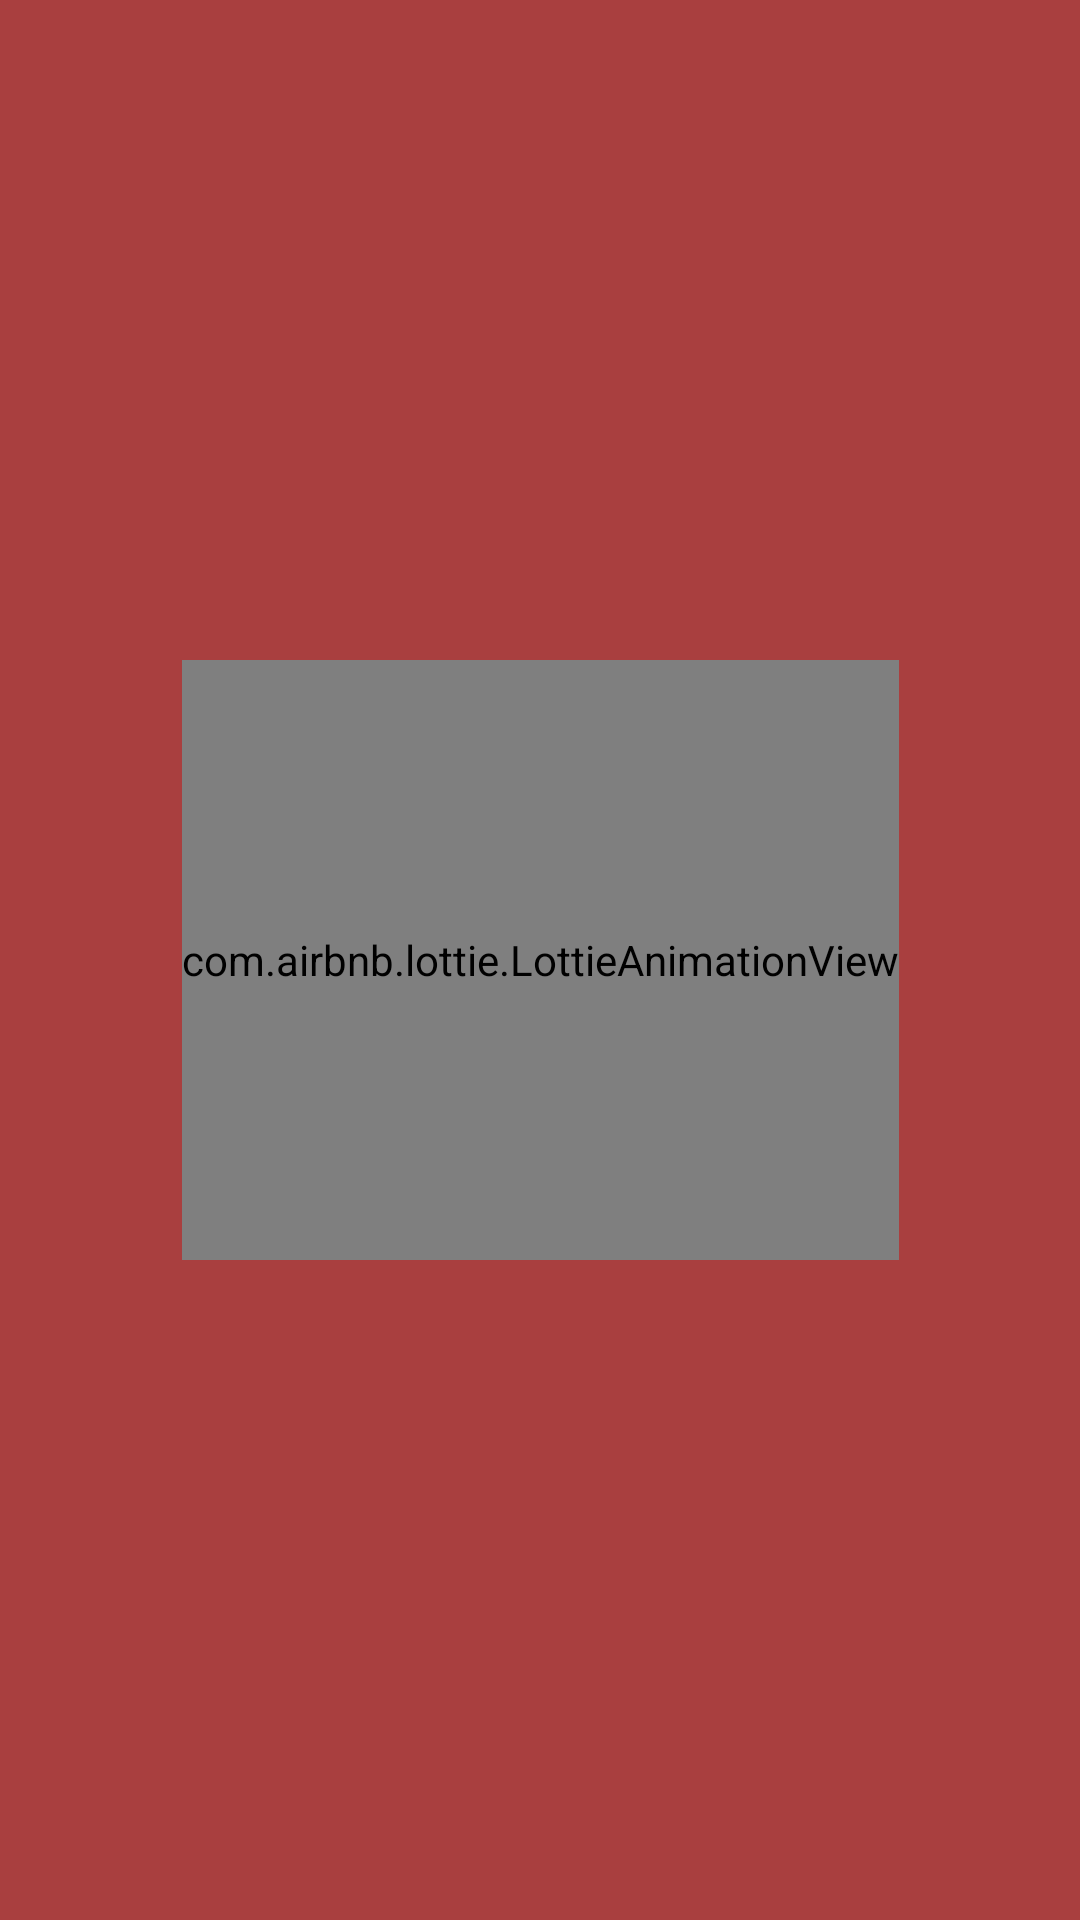

Produce the Android XML layout that renders to this screen, including the resource entries it uses.
<!-- AndroidManifest.xml: application theme Theme.TestRegisFireBase -->
<!-- res/layout/activity_splash.xml -->
<?xml version="1.0" encoding="utf-8"?>
<androidx.constraintlayout.widget.ConstraintLayout xmlns:android="http://schemas.android.com/apk/res/android"
    xmlns:app="http://schemas.android.com/apk/res-auto"
    xmlns:tools="http://schemas.android.com/tools"
    android:layout_width="match_parent"
    android:layout_height="match_parent"
    tools:context=".SplashActivity">

    <ImageView
        android:id="@+id/introbg"
        android:layout_width="match_parent"
        android:layout_height="1200dp"
        android:src="@drawable/bg_intro"
        android:elevation="2dp"
        app:layout_constraintBottom_toBottomOf="parent"
        app:layout_constraintEnd_toEndOf="parent"
        app:layout_constraintStart_toStartOf="parent"
        app:layout_constraintTop_toTopOf="parent" />

    <com.airbnb.lottie.LottieAnimationView
        android:id="@+id/introanimation"
        android:layout_width="wrap_content"
        android:layout_height="200dp"
        android:elevation="2dp"
        app:layout_constraintBottom_toBottomOf="parent"
        app:layout_constraintEnd_toEndOf="parent"
        app:layout_constraintStart_toStartOf="parent"
        app:layout_constraintTop_toTopOf="parent"
        app:layout_constraintVertical_bias="0.5"
        app:lottie_autoPlay="true"
        app:lottie_rawRes="@raw/artboard" />

</androidx.constraintlayout.widget.ConstraintLayout>
<!-- resources referenced by this layout -->
<resources>
  <!-- drawable bg_intro (drawable) -->
  <?xml version="1.0" encoding="utf-8"?>
  <shape xmlns:android="http://schemas.android.com/apk/res/android">
      android:shape="rectangle">
      <solid android:color="@color/base_red"></solid>
      <corners
          android:bottomLeftRadius="200dp"
          android:bottomRightRadius="200dp" />
  </shape>
  <style name="Theme.TestRegisFireBase" parent="Theme.AppCompat.DayNight.NoActionBar">
          
          <item name="colorPrimary">@color/et_login</item>
          <item name="colorPrimaryVariant">@color/base_red</item>
          <item name="colorOnPrimary">@color/red2</item>
          
          <item name="colorSecondary">@color/teal_200</item>
          <item name="colorSecondaryVariant">@color/teal_700</item>
          <item name="colorOnSecondary">@color/black</item>
          
          <item name="android:statusBarColor" tools:targetApi="l">?attr/colorPrimaryVariant</item>
          
      </style>
  <color name="base_red">#A93F3F</color>
  <color name="et_login">#E5E5E5</color>
  <color name="red2">#997570</color>
  <color name="teal_200">#FF03DAC5</color>
  <color name="teal_700">#FF018786</color>
  <color name="black">#FF000000</color>
</resources>
